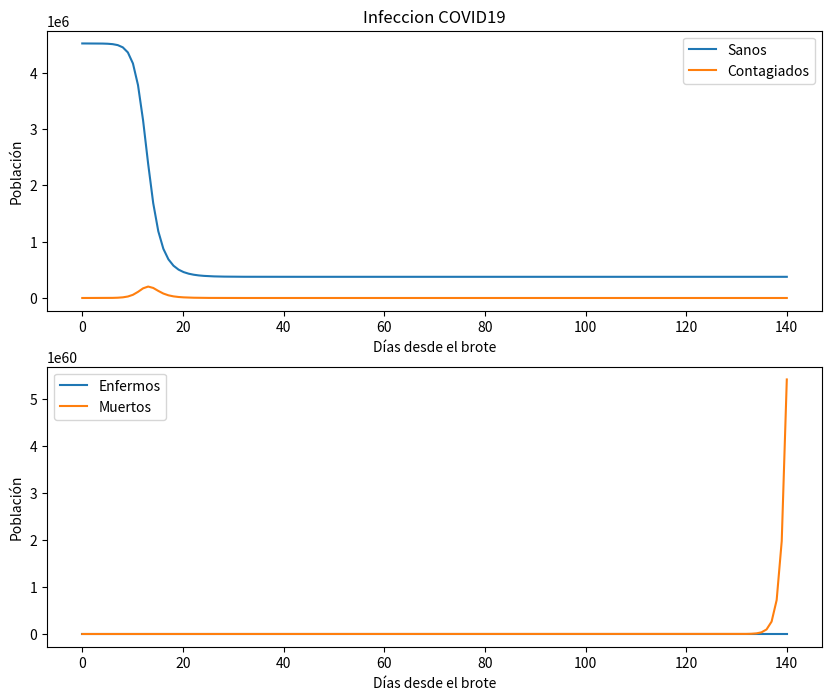

Reproduce this figure in Python.
# -*- coding: utf-8 -*-
"""
Created on Wed Mar 25 08:10:56 2020

[redacted]
"""
import numpy as np
import matplotlib.pyplot as plt
from scipy.integrate import odeint

#............................................................................
# Cosas que sabemos

'''
La tasa de enfermos se duplica cada 3 días (sin confinamiento)
La tasa de contagiados sanos o leves es el doble que la de enfermos
Cada persona contagiada contagia a otros 3 (sin confinamiento)

Un contagiado leve tarda unos dos días en recuperarse
Un contagiado enfermo tarda unos 15 días en recuperarse

El 2% de los contagiados enfermos se muere
 
'''

#%%
plt.ion()
plt.rcParams['figure.figsize'] = 10, 8

#%%
a  = 3e-7    # Contagiados por día
b1 = 0.002   # Recuperados por día (asintomáticos)
b2 = 0.001   # Recuperados por día (enfermos)
c  = 0.01    # Enfermos por día contagiados
d  = 0.001   # Muertos por día (Enfermos)

#%% solve the system dy/dt = f(y, t)
def f(y, t):
     Si  = y[0] # Sanos
     Ci  = y[1] # Contagiados  
     Ei  = y[2] # Enfermos
     Ri  = y[3]
     Mi  = y[4] # Muertos
     
     # La tasa de sanos
     dSi  = -3*a*Si*Ei
     dEi  =    a*Si*Ei - (0.98*5/10)*Ei - (0.02*5/10)*Ei
     dCi  =  2*a*Si*Ei - (5/2)*Ci
     dRi  =  Ri + (5/2)*Ci + (0.98*5/10)*Ei
     dMi  =  Mi + (0.02*5/10)*Ei
     
     return [dSi, dCi, dEi, dRi, dMi]

#%% initial conditions
S0 = 4520000.   # Población inicial
C0 = 0        # initial zombie population
E0 = 15       # initial death population
R0 = 0
M0 = 0
y0 = [S0, C0, E0, R0, M0]     # initial condition vector
t  = np.linspace(0, 140., 140) # 5 meses

#%% solve the DEs
soln = odeint(f, y0, t)
S = soln[:, 0]
C = soln[:, 1]
E = soln[:, 2]
R = soln[:, 3]
M = soln[:, 4]

#%% plot results
plt.figure()
plt.subplot(2,1,1)
plt.plot(t, S, label='Sanos')
plt.plot(t, C, label='Contagiados')
plt.xlabel('Días desde el brote')
plt.ylabel('Población')
plt.title('Infeccion COVID19')
plt.legend(loc=0)
plt.subplot(2,1,2)
plt.plot(t, E, label='Enfermos')
plt.plot(t, M, label='Muertos')
plt.xlabel('Días desde el brote')
plt.ylabel('Población')
#plt.title('Infeccion COVID19')
plt.legend(loc=0)
